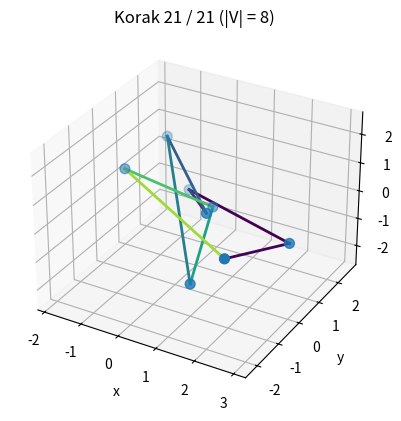

The script that saved this image:
"""
Knjižnica za večkotne (poligonalne) vozle.

Večkotni vozel je definiran kot zaporedje točk v tridimenzionalnem prostoru,
podanih v obliki (x, y, z). Zaporedne točke so povezane z daljicami, pri čemer
zadnja točka ponovno poveže prvo, tako da nastane zaprt poligon.

Knjižnica omogoča:
- preverjanje pravilnosti strukture vozla (brez kolinearnih zaporednih točk in brez samopresečišč),
- vizualizacijo v 3D prostoru,
- izvoz podatkov v obliko, primerno za GeoGebro,
- aproksimacijo torusnih vozlov s poligonalnimi točkami,
- redukcijo vozla z odstranjevanjem odvečnih oglišč.

Avtorji: Eva Horvat, Boštjan Gabrovšek, Luka Demšar, Teja Sajovic, Ivo Štukelj
Licenca: MIT
Različica: 1.0
"""

from __future__ import annotations

import os
import numpy as np
from matplotlib.widgets import Slider
import matplotlib.pyplot as plt
from matplotlib import cm
from matplotlib.animation import FuncAnimation, PillowWriter
import math
from typing import List, Optional



class Vozel:
    """Večkotni (poligonalni) vozel podan z zaporedjem točk v 3D prostoru.

    Razred predstavlja zaprt poligonalni niz točk (ogliščen poligon) v R^3.
    Zaporedne točke so povezane z daljicami, zadnja točka pa je povezana s prvo.

    Atributi:
        tocke (np.ndarray): Tabela oblike (N, 3), kjer vsaka vrstica
            predstavlja oglišče z koordinatami (x, y, z).
        ime (Optional[str]): Poljubno ime vozla.

    Izjeme:
        ValueError: Če vhodne točke niso oblike (N, 3), če zaporedna trojica
            točk vsebuje kolinearne točke ali če ima vozel samopresečišča.
    """

    def __init__(self, tocke, ime: Optional[str] = None):
        """Inicializira večkotni vozel.

        Args:
            tocke: Poljubna struktura, ki jo je mogoče pretvoriti v
                `np.ndarray` oblike (N, 3) z oglišči vozla.
            ime: Ime vozla (neobvezno).
        """
        tocke = np.array(tocke)  # Pretvorba v NumPy tabelo
        self.tocke: np.ndarray = np.array(tocke)
        self.ime: Optional[str] = ime

        # Preverjanje oblike podatkov
        if len(self.tocke.shape) != 2 or self.tocke.shape[1] != 3:
            raise ValueError("Točke morajo biti v tabeli oblike (N, 3).")

        # Preverjanje, da nobene tri zaporedne točke niso kolinearne
        ext = np.concatenate((self.tocke, self.tocke[:2]), axis=0)
        for a, b, c in zip(ext, ext[1:], ext[2:]):
            u, v = c - b, b - a
            križ = np.cross(u, v)
            # če je vektor križa (približno) ničeln, so točke kolinearne
            if np.allclose(križ, 0):
                raise ValueError(f"Točke {a}, {b}, {c} so kolinearne.")

        # Preverjanje samopresečišč
        # pričakujemo funkcijo `ima_samopresecisca(tocke)` (vrne True, če NI samopresečišč)
        if not ima_samopresecisca(self.tocke):
            raise ValueError("Vozel ima samopresečišča.")

    def __repr__(self) -> str:
        """Vrne opisno predstavitev objekta.

        Returns:
            str: Formatiran niz z imenom (če je dano) in številom oglišč.
        """
        rezultat = "Večkotni vozel "
        rezultat += f"\"{self.ime}\" " if self.ime else ""
        rezultat += opis_oglisca(len(self.tocke)) + "\n"
        rezultat += f"{self.tocke}"
        return rezultat

    def __len__(self):
        return len(self.tocke)

    def prikazi(self) -> None:
        """Prikaže vozel v 3D prostoru z oglišči in povezavami."""
        fig = plt.figure()
        ax = fig.add_subplot(111, projection='3d')

        x, y, z = self.tocke[:, 0], self.tocke[:, 1], self.tocke[:, 2]
        ax.scatter(x, y, z, s=50, label="Oglišča")

        barva_map = plt.cm.viridis
        n = len(self.tocke)

        # Povezave med zaporednimi oglišči
        for i in range(n - 1):
            xi, yi, zi = self.tocke[i]
            xj, yj, zj = self.tocke[i + 1]
            barva = barva_map(i / (n - 1))
            ax.plot([xi, xj], [yi, yj], [zi, zj], color=barva, linewidth=2)

        # Zapremo poligon: zadnja -> prva
        xi, yi, zi = self.tocke[0]
        xj, yj, zj = self.tocke[-1]
        ax.plot([xi, xj], [yi, yj], [zi, zj], color=barva_map(1), linewidth=2)

        ax.set_xlabel("x")
        ax.set_ylabel("y")
        ax.set_zlabel("z")
        #plt.legend()
        plt.show()

    def geogebra(self) -> None:
        """Izpiše niza ukazov za GeoGebro, ki izrišeta vozel kot zaporedje daljic."""
        tocke_niz = "Tocke={"
        tocke_niz += ", ".join([f"({t[0]}, {t[1]}, {t[2]})" for t in self.tocke])
        tocke_niz += f", ({self.tocke[0][0]}, {self.tocke[0][1]}, {self.tocke[0][2]})}}"

        daljice_niz = "Zaporedje(Daljica(Element(Tocke,i),Element(Tocke,i+1)),i,1,Dolzina(Tocke)-1)"

        print("Prvi niz:", tocke_niz)
        print("Drugi niz:", daljice_niz)

    def aproksimiraj_torusni_vozel(self, p: int, q: int, stevilo_tock: int = 50) -> None:
        """Aproksimira torusni vozel kot večkotni vozel in zamenja trenutne točke.

        Opomba: Metoda ohrani obstoječe ime vozla, vendar točke
        zamenja z vzorčenimi točkami torusnega vozla.

        Args:
            p (int): Parameter torusnega vozla (skupaj z `q` naj bosta tuji).
            q (int): Parameter torusnega vozla (skupaj z `p` naj bosta tuji).
            stevilo_tock (int): Število točk aproksimacije.
        """
        interval = np.linspace(0, 2 * math.pi, stevilo_tock, endpoint=False)
        self.tocke = np.array(
            [
                [
                    (math.cos(t * q) + 2) * math.cos(p * t),
                    (math.cos(t * q) + 2) * math.sin(p * t),
                    -1 * math.sin(q * t),
                ]
                for t in interval
            ]
        )

    def kopija(self) -> "Vozel":
        return Vozel(self.tocke.copy())


    def zaporedje_redukcij(self) -> List["Vozel"]:
        """
        Izvede popolno redukcijo *na kopiji* in vrne seznam stanj vozla
        po posameznih odstranitvah oglišč. Prvi element je začetno stanje,
        zadnji pa končni (nerešljivo) stanje.
        """
        # delaj na kopiji, da ne spreminjamo self
        curr = self.kopija()
        zgodovina: List[Vozel] = [curr.kopija()]  # vključi začetno stanje

        dolzina = len(curr.tocke)
        if dolzina == 3:
            return zgodovina

        while True:
            if dolzina == 4:
                # identična posebna obravnava kot v tvoji reduciraj()
                curr.tocke = curr.tocke[0:3]
                dolzina -= 1
                zgodovina.append(curr.kopija())
                return zgodovina

            for i in range(dolzina):
                # p0, p1, p2 so zaporedne točke
                p0 = curr.tocke[i % dolzina]
                p1 = curr.tocke[(i + 1) % dolzina]
                p2 = curr.tocke[(i + 2) % dolzina]

                if lahko_odstranim_tocko(p0, p1, p2, curr.tocke, i):
                    # odstrani sredinsko točko p1
                    idx = (i + 1) % dolzina
                    curr.tocke = np.delete(curr.tocke, idx, axis=0)
                    dolzina -= 1
                    # shrani posnetek po tej odstranitvi
                    zgodovina.append(curr.kopija())
                    # po vsaki odstranitvi začnemo novo iteracijo nad posodobljenim stanjem
                    break
            else:
                # nič več ne moremo odstraniti
                return zgodovina

    def reduciraj(self) -> int:
        """Popolnoma reducira večkotni vozel z odstranjevanjem odvečnih točk.

        Algoritem iterativno preverja trojke zaporednih točk in,
        kadar je to dovoljeno (podano z `lahko_odstranim_tocko`),
        odstrani sredinsko točko. Postopek se konča, ko ni več
        mogoče odstraniti nobene točke.

        Returns:
            int: Število odstranjenih točk.
        """
        odstranjenih = 0
        dolzina = len(self.tocke)

        if dolzina == 3:
            return 0

        while True:
            if dolzina == 4:
                self.tocke = self.tocke[0:3]
                return odstranjenih + 1

            for i in range(dolzina):
                # p0, p1, p2 so točke trikotnika; preverjamo, ali lahko izločimo p1.
                p0 = self.tocke[i % dolzina]
                p1 = self.tocke[(i + 1) % dolzina]
                p2 = self.tocke[(i + 2) % dolzina]

                # Če ni težav, odstranimo sredinsko točko.
                if lahko_odstranim_tocko(p0, p1, p2, self.tocke, i):
                    self.tocke = np.delete(self.tocke, (i + 1) % dolzina, 0)
                    dolzina -= 1
                    odstranjenih += 1
                    # Po vsaki odstranitvi ponovno preverimo posodobljen vozel.
                    break
            else:
                # Ni več mogoče odstraniti nobene točke.
                return odstranjenih

def opis_oglisca(n: int) -> str:
    # določimo obliko samostalnika
    if n == 1:
        beseda = "ogliščem"
    elif n == 2:
        beseda = "ogliščema"
    else:
        beseda = "oglišči"

    # določimo predlog s/z
    zadnja = n % 10
    zadnji_dve = n % 100

    if zadnji_dve in (10, 11, 12):
        predlog = "z"
    elif 3 <= zadnja <= 9:
        predlog = "s"
    else:
        predlog = "z"

    return f"{predlog} {n} {beseda}"



def ima_samopresecisca(tocke: np.ndarray) -> bool:
    """Preveri, ali ima večkotni vozel samopresečišča.

    Funkcija preveri, ali se v podanem zaporedju točk (torej v nizu
    daljic, ki jih povezujejo) katerikoli dve daljici sekata drugje
    kot v skupnem oglišču. Če takega presečišča ni, funkcija vrne True.

    Args:
        tocke (np.ndarray): Zaporedje točk oblike (N, 3).

    Returns:
        bool: True, če se nobeni dve daljici ne sekata razen v skupnih ogliščih;
              False, če vozel vsebuje samopresečišče.
    """

    tocke = np.array(tocke)

    def mejno_presecisce(A: np.ndarray, B: np.ndarray, C: np.ndarray, D: np.ndarray) -> bool:
        """Preveri, ali se nosilki daljic AB in CD sekata zunaj notranjosti daljic."""
        i = 0
        alfa, beta = 0, 0
        while True:
            imenovalec_beta = (D[i] - C[i]) * (B[(i + 1) % 3] - A[(i + 1) % 3]) + (
                C[(i + 1) % 3] - D[(i + 1) % 3]
            ) * (B[i] - A[i])
            imenovalec_alfa = B[i] - A[i]

            # Če je premica "vertikalna", preskoči na naslednjo koordinato
            if imenovalec_beta == 0 or imenovalec_alfa == 0:
                i += 1
                continue

            beta = ((C[(i + 1) % 3] - A[(i + 1) % 3]) * (B[i] - A[i]) + (A[i] - C[i]) *
                    (B[(i + 1) % 3] - A[(i + 1) % 3])) / imenovalec_beta
            alfa = (C[i] - A[i] + beta * (D[i] - C[i])) / imenovalec_alfa
            break

        # Vrne True, če se sekata samo na robu (ne v notranjosti)
        return not (0 < alfa < 1 and 0 < beta < 1)

    n = len(tocke)
    for i in range(n - 1):
        for j in range(i + 1, n - 1):
            A, B = tocke[i], tocke[i + 1]
            C, D = tocke[j], tocke[j + 1]

            v1 = B - A
            v2 = D - C

            # Če (v1 × v2) ⋅ (A − C) ≠ 0, se nosilki daljic ne sekata
            if np.dot(np.cross(v1, v2), (A - C)) != 0:
                continue

            # Do tukaj pridejo le daljice, katerih nosilki se sekata
            if mejno_presecisce(A, B, C, D):
                continue

            # Najdeno samopresečišče
            return False

    return True


def lahko_odstranim_tocko(p0: np.ndarray, p1: np.ndarray, p2: np.ndarray,
                          tocke: np.ndarray, i: int) -> bool:
    """Preveri, ali lahko točko p1 odstranimo iz vozla, ne da bi nastalo presečišče.

    Funkcija preveri, ali bi odstranitev točke p1 (in s tem združitev daljic p0–p1 in p1–p2
    v eno samo daljico p0–p2) povzročila presečišče nove daljice s katerim koli
    drugim delom vozla.

    Natančnost računanja je prilagojena za koordinate s približno 10 decimalnimi mesti.

    Args:
        p0 (np.ndarray): Prva točka trikotnika.
        p1 (np.ndarray): Točka, za katero preverjamo, ali jo lahko odstranimo.
        p2 (np.ndarray): Tretja točka trikotnika.
        tocke (np.ndarray): Celoten seznam oglišč vozla (oblike (N, 3)).
        i (int): Indeks točke p0 v seznamu `tocke`.

    Returns:
        bool: True, če točko p1 lahko odstranimo brez presečišča; False sicer.

    Glej tudi:
        - Line–plane intersection: https://en.wikipedia.org/wiki/Line%E2%80%93plane_intersection
    """
    # Vektorja trikotnika
    p10 = p0 - p1
    p12 = p2 - p1
    n = np.cross(p10, p12)  # Normala na ravnino trikotnika

    dolzina = len(tocke)

    for l in range(i + 2, i + dolzina):
        # krajišči daljice in njen smerni vektor
        la = tocke[l % dolzina]
        lb = tocke[(l + 1) % dolzina]
        lab = lb - la

        # Skalarni produkt normale trikotnika in smernega vektorja daljice
        produkt_n_lab = np.dot(n, -lab)

        # 1. primer: ravnina in daljica sta vzporedni
        if round(produkt_n_lab, 10) == 0:
            # Preverimo, ali leži premica na isti ravnini
            if round(np.dot((la - p0), n), 10) == 0:
                # Preveri, ali kakšna točka daljice leži v trikotniku
                d00 = np.dot(p10, p10)
                d01 = np.dot(p10, p12)
                d11 = np.dot(p12, p12)
                imenovalec = d00 * d11 - d01 * d01

                for lt in [la, lb]:
                    # Če je točka ravno eno od oglišč trikotnika, jo preskočimo
                    if np.allclose(lt, p0) or np.allclose(lt, p2):
                        continue

                    p0t = lt - p1
                    d10 = np.dot(p0t, p10)
                    d12 = np.dot(p0t, p12)

                    lambda1 = (d11 * d10 - d01 * d12) / imenovalec
                    lambda2 = (d00 * d12 - d01 * d10) / imenovalec
                    lambda3 = 1 - lambda1 - lambda2

                    # Če točka leži znotraj trikotnika, odstranitev ni dovoljena
                    if (
                        0 <= round(lambda1, 10) <= 1
                        and 0 <= round(lambda2, 10) <= 1
                        and 0 <= round(lambda3, 10) <= 1
                    ):
                        return False
            # Ne združuj pogojev – če premica ne leži na ravnini, a je vzporedna, preskoči
            continue

        # 2. primer: ravnina in daljica nista vzporedni → preverimo presečišče
        t = np.dot(np.cross(p10, p12), la - p1) / produkt_n_lab
        t = round(t, 10)

        if 0 <= t <= 1:  # daljica seka ravnino trikotnika
            if (t == 0 and (np.allclose(la, p0) or np.allclose(la, p2))) or (
                t == 1 and (np.allclose(lb, p0) or np.allclose(lb, p2))
            ):
                continue

            # Koordinate presečišča z ravnino v baricentrični obliki
            u = np.dot(np.cross(p12, -lab), (la - p1)) / produkt_n_lab
            v = np.dot(np.cross(-lab, p10), (la - p1)) / produkt_n_lab

            # Če daljica seka notranjost trikotnika, odstranitev ni dovoljena
            if (0 <= round(u, 10) <= 1 and 0 <= round(v, 10) <= 1) and round(u + v, 9) <= 1:
                return False

    return True



def nakljucen_vozel(tock_zacetnih, decimalna_mesta=3):
    """
    Generira naključen vozel z "tock_zacetnih" točkami.
    """
    vertices = np.random.uniform(-5, 5, (tock_zacetnih, 3))
    vertices = np.round(vertices, decimalna_mesta)
    return Vozel(vertices)


def poisci_reduciran_vozel(tock_zacetnih, tock_koncnih, decimalna_mesta=3):
    """
    Args:
        tock_zacetnih: Vozel s koliko točkami naj generiramo
        tock_koncnih: Koliko točk naj ostane.
        decimalna_mesta: Količino decimalnih mest v posamezni koordinati točke.

    Returns: Zreduciran vozel z "tock_koncnih" točk.

    Funkcija generira vozle z "tock" točk, dokler ne najde vozla, ki ga lahko zreducira na "tock_koncnih" točk.
    Primerna za iskanje vozlov z določenim številom ogljišč in ugotavljanje, če metoda reduciraj ustrezno deluje (tock_koncnih=5).
    """
    vozlov = 0
    odst_max = 0
    while True:
        vozlov += 1 #števec vozlov
        vertices = np.random.uniform(-5, 5, (tock_zacetnih, 3))
        vertices = np.round(vertices, decimalna_mesta)
        K = Vozel(vertices)
        odst = K.reduciraj()
        odst_max = max(odst_max, odst)
        #print(odst_max, vozlov, odst) # Če želimo videti tudi "hitrost" delovanja funckije.
        if odst == tock_zacetnih - tock_koncnih:
            return K


def torusni_vozel(n:int, p:int, q:int, R:float=2.0, a:float=1.0):
    """
    Generira (p, q) torusni vozel.

    r(φ) = R + a*cos(qφ)
    x(φ) = r(φ)*cos(pφ)
    y(φ) = r(φ)*sin(pφ)
    z(φ) = -a*sin(qφ)

    Vrne:
        xyz : (n, 3) točke v prostoru
    """
    phi = np.linspace(0.0, 2*np.pi, n, endpoint=False)
    r = R + a * np.cos(q*phi)
    x = r * np.cos(p*phi)
    y = r * np.sin(p*phi)
    z = - a * np.sin(q*phi)

    xyz = np.vstack([x, y, z]).T
    return Vozel(xyz)


# ANIMACIJA

# ----- Pomožna funkcija za risanje enega vozla na obstoječ ax -----
def _narisi_vozel(ax: plt.Axes, tocke: np.ndarray) -> None:
    """Na dano 3D os nariše vozel (oglišča + povezave)."""
    ax.cla()
    ax.set_xlabel("x"); ax.set_ylabel("y"); ax.set_zlabel("z")

    x, y, z = tocke[:, 0], tocke[:, 1], tocke[:, 2]
    ax.scatter(x, y, z, s=50, label="Oglišča")

    n = len(tocke)
    barva_map = cm.viridis

    # Povezave med zaporednimi oglišči
    for i in range(n - 1):
        xi, yi, zi = tocke[i]
        xj, yj, zj = tocke[i + 1]
        ax.plot([xi, xj], [yi, yj], [zi, zj],
                color=barva_map(i / max(1, n - 1)), linewidth=2)

    # Zapri poligon
    if n >= 2:
        xi, yi, zi = tocke[0]
        xj, yj, zj = tocke[-1]
        ax.plot([xi, xj], [yi, yj], [zi, zj],
                color=barva_map(1), linewidth=2)

    if n:
        max_range = max(np.ptp(x) or 1, np.ptp(y) or 1, np.ptp(z) or 1)
        cx, cy, cz = np.mean(x), np.mean(y), np.mean(z)
        r = max_range * 0.6
        ax.set_xlim(cx - r, cx + r)
        ax.set_ylim(cy - r, cy + r)
        ax.set_zlim(cz - r, cz + r)

    #ax.legend(loc="upper right")


def shrani_video_redukcije(koraki: List["Vozel"], pot: str = "redukcija.gif",
                            fps: int = 2, zadnjih_frejmov: int = 10,
                            dpi: int = 120) -> str:
    """
    Ustvari GIF animacijo sekvence redukcij vozla in jo shrani na disk.
    Zadnji vozel je prikazan večkrat (privzeto 10x), da se animacija ustavi.

    Args:
        koraki: seznam objektov Vozel.
        pot: pot do izhodne .gif datoteke.
        fps: število sličic na sekundo.
        zadnjih_frejmov: koliko krat se ponovi zadnji vozel.
        dpi: ločljivost izhoda.

    Returns:
        Pot do ustvarjene GIF datoteke.
    """
    if not koraki:
        raise ValueError("Seznam 'koraki' je prazen.")

    if not pot.lower().endswith(".gif"):
        pot += ".gif"

    # Dodaj zadnjih_frejmov kopij zadnjega stanja
    razsirjeni_koraki = koraki + [koraki[-1]] * (zadnjih_frejmov - 1)

    fig = plt.figure()
    ax = fig.add_subplot(111, projection='3d')

    def update(frame):
        v = razsirjeni_koraki[frame]
        _narisi_vozel(ax, v.tocke)
        ax.set_title(f"Korak {min(frame, len(koraki)-1)} / {len(koraki)-1} (|V| = {len(v.tocke)})")
        return fig,

    anim = FuncAnimation(fig, update, frames=len(razsirjeni_koraki), blit=False)
    writer = PillowWriter(fps=fps)
    anim.save(pot, writer=writer, dpi=dpi)

    plt.close(fig)
    return os.path.abspath(pot)

# ----- 2) Interaktivni prikaz z drsnikom -----

def prikazi_redukcijo(koraki: List["Vozel"]) -> None:
    """
    Prikaže interaktivno okno z Matplotlib, ki omogoča premikanje po
    sekvenci redukcij z drsnikom.
    """
    if not koraki:
        raise ValueError("Seznam 'koraki' je prazen.")

    # Postavitev: prostor za 3D graf + drsnik spodaj
    fig = plt.figure(figsize=(8, 6))
    ax = fig.add_subplot(111, projection='3d')
    plt.subplots_adjust(bottom=0.18)  # prostor za drsnik

    # Začetno stanje
    _narisi_vozel(ax, koraki[0].tocke)
    ax.set_title(f"Korak 0 / {len(koraki)-1} (|V| = {len(koraki[0].tocke)})")

    # Os za drsnik
    ax_slider = plt.axes([0.15, 0.06, 0.7, 0.05])  # [left, bottom, width, height]
    slider = Slider(ax=ax_slider, label='Korak', valmin=0, valmax=len(koraki)-1,
                    valinit=0, valstep=1)

    # Callback za posodobitev prikaza
    def on_change(val):
        idx = int(slider.val)
        v = koraki[idx]
        _narisi_vozel(ax, v.tocke)
        ax.set_title(f"Korak {idx} / {len(koraki)-1} (|V| = {len(v.tocke)})")
        fig.canvas.draw_idle()

    slider.on_changed(on_change)

    plt.show()


if __name__ == "__main__":
    t = torusni_vozel(29, 3, 2)
    print("Vozel ima", len(t), "točk")

    zaporedje = t.zaporedje_redukcij()

    #prikazi_redukcijo(zaporedje)
    shrani_video_redukcije(zaporedje, "redukcija.gif", fps=1)
